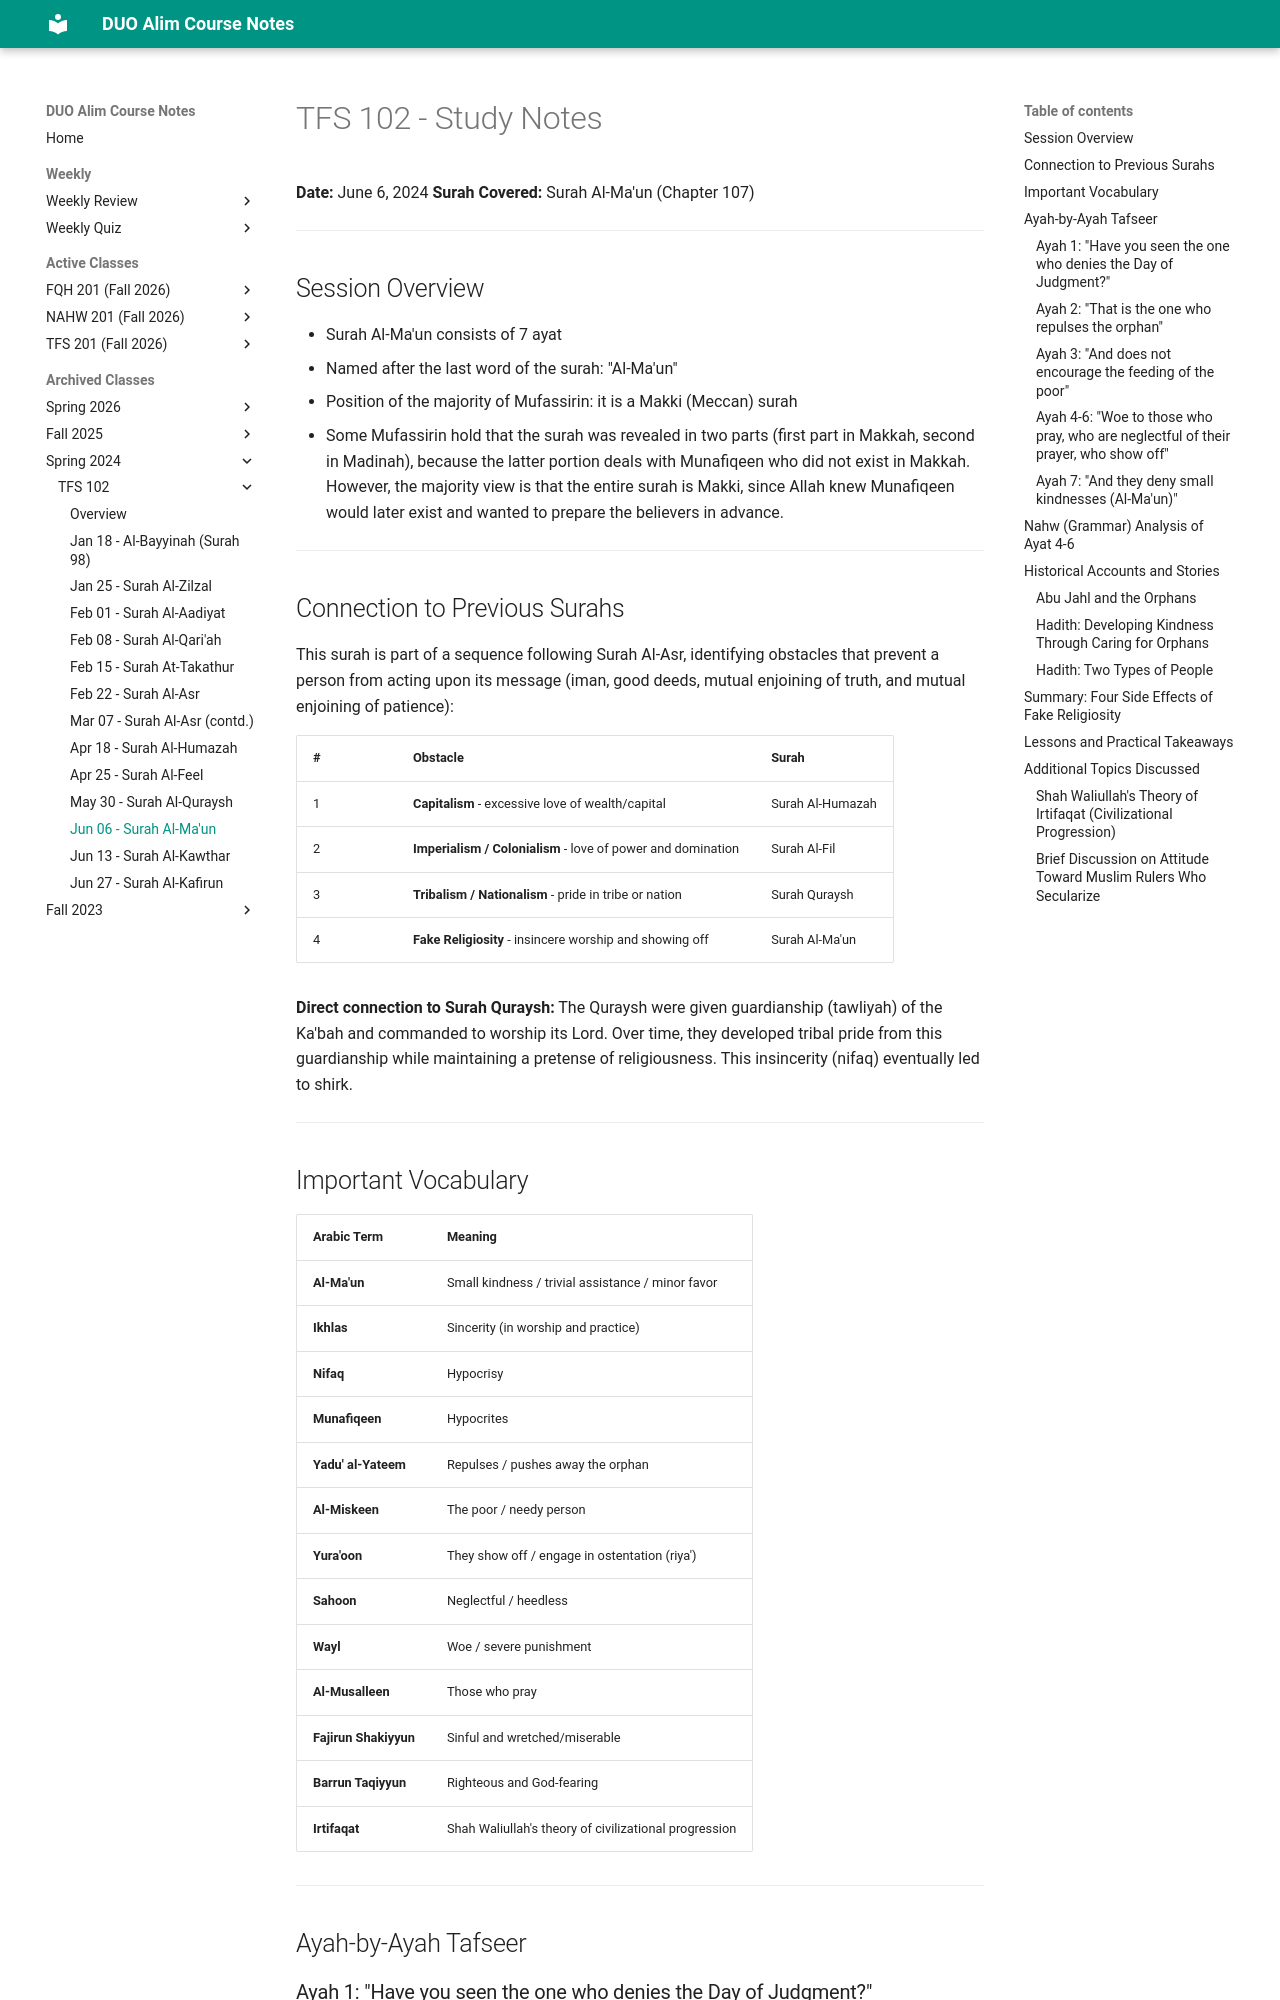

repository: MuhammedHMahmood/duo-alim-course-notes · page: tfs/102/2024-06-06/index.html · generator: mkdocs

# TFS 102 - Study Notes
**Date:** June 6, 2024
**Surah Covered:** Surah Al-Ma'un (Chapter 107)

---

## Session Overview

- Surah Al-Ma'un consists of 7 ayat
- Named after the last word of the surah: "Al-Ma'un"
- Position of the majority of Mufassirin: it is a Makki (Meccan) surah
- Some Mufassirin hold that the surah was revealed in two parts (first part in Makkah, second in Madinah), because the latter portion deals with Munafiqeen who did not exist in Makkah. However, the majority view is that the entire surah is Makki, since Allah knew Munafiqeen would later exist and wanted to prepare the believers in advance.

---

## Connection to Previous Surahs

This surah is part of a sequence following Surah Al-Asr, identifying obstacles that prevent a person from acting upon its message (iman, good deeds, mutual enjoining of truth, and mutual enjoining of patience):

| # | Obstacle | Surah |
|---|----------|-------|
| 1 | **Capitalism** - excessive love of wealth/capital | Surah Al-Humazah |
| 2 | **Imperialism / Colonialism** - love of power and domination | Surah Al-Fil |
| 3 | **Tribalism / Nationalism** - pride in tribe or nation | Surah Quraysh |
| 4 | **Fake Religiosity** - insincere worship and showing off | Surah Al-Ma'un |

**Direct connection to Surah Quraysh:** The Quraysh were given guardianship (tawliyah) of the Ka'bah and commanded to worship its Lord. Over time, they developed tribal pride from this guardianship while maintaining a pretense of religiousness. This insincerity (nifaq) eventually led to shirk.

---

## Important Vocabulary

| Arabic Term | Meaning |
|-------------|---------|
| **Al-Ma'un** | Small kindness / trivial assistance / minor favor |
| **Ikhlas** | Sincerity (in worship and practice) |
| **Nifaq** | Hypocrisy |
| **Munafiqeen** | Hypocrites |
| **Yadu' al-Yateem** | Repulses / pushes away the orphan |
| **Al-Miskeen** | The poor / needy person |
| **Yura'oon** | They show off / engage in ostentation (riya') |
| **Sahoon** | Neglectful / heedless |
| **Wayl** | Woe / severe punishment |
| **Al-Musalleen** | Those who pray |
| **Fajirun Shakiyyun** | Sinful and wretched/miserable |
| **Barrun Taqiyyun** | Righteous and God-fearing |
| **Irtifaqat** | Shah Waliullah's theory of civilizational progression |

---

## Ayah-by-Ayah Tafseer

### Ayah 1: "Have you seen the one who denies the Day of Judgment?"
- A person who practices religion in a fake manner is, through his behavior (not necessarily his words), denying the Day of Judgment (Yawm al-Din)
- If he truly believed in accountability before Allah, he would not merely pretend to be religious
- Fake religiosity is itself an implicit denial of divine accountability

### Ayah 2: "That is the one who repulses the orphan"
- **First side effect of fake religiosity:** Loss of mercy and kindness
- When a person believes there is no accountability, he becomes tyrannical (like Fir'awn, Haman, Shaddad)
- He pushes away orphans and refuses to help them
